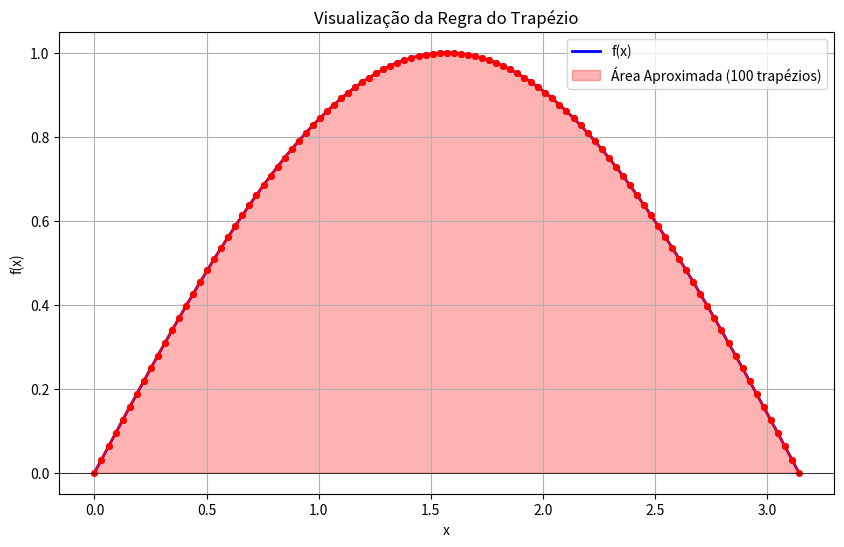
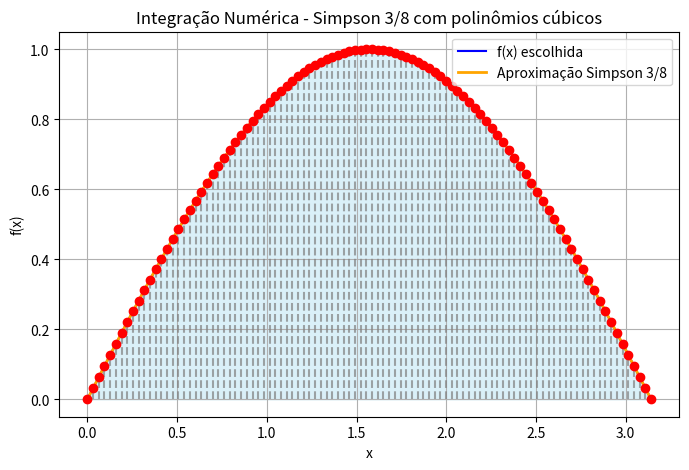
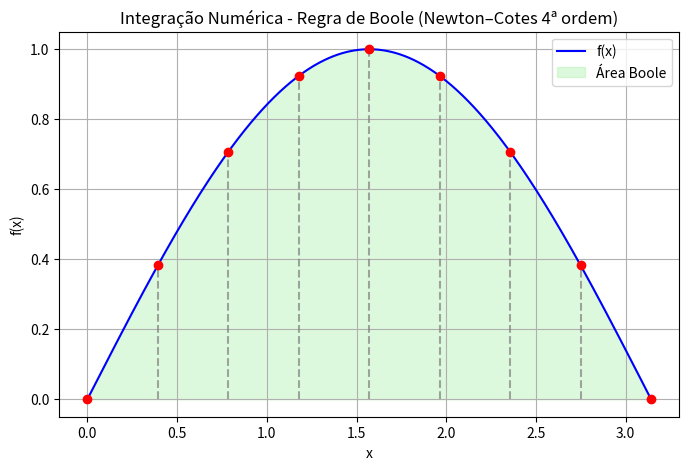
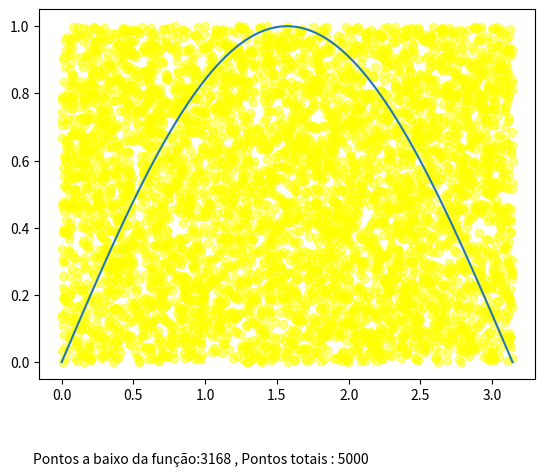
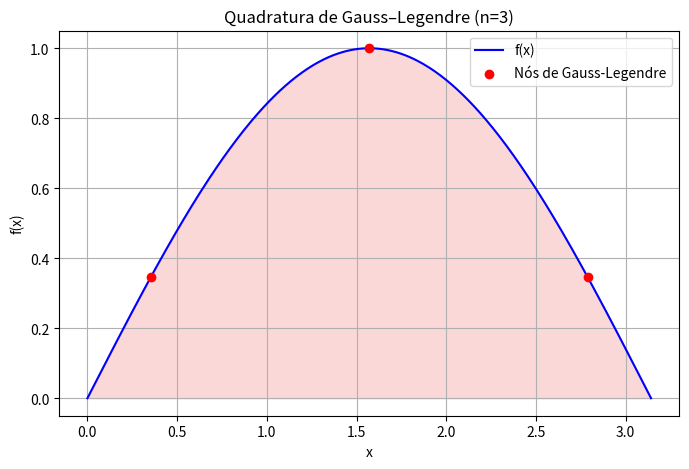

Here is the Python script that generated these plots, in order:
import math
import matplotlib.pyplot as plt
import sympy as sp
import numpy as np
from numpy.polynomial import Polynomial
#simplificações:
pi, sin, cos = sp.pi, sp.sin, sp.cos

def integral_trapezio(function, a, b, n : int, plotar = False) -> float:
    '''
    Calcula a integral definida de uma função usando o método do trapézio.
    Compatível com funções do sympy e funções normais do python.

    Parâmetros:
    function: A função a ser integrada.
    a: Limite inferior da integração.
    b: Limite superior da integração.
    n: Número de subintervalos.

    Retorna:
    A aproximação da integral definida.

    Formula:
        ∫[a,b] f(x) dx ≈ (h/2) * [f(x0) + 2*f(x1) + 2*f(x2) + ... + 2*f(x(n-1)) + f(xn]]
        onde h = (b - a) / n e xi = a + i*h para i = 0, 1, ..., n
    '''
    #Tratamento de erros
    if n < 1:
        raise ValueError("O número de subintervalos (n) deve ser pelo menos 1.")
    
    #Conversão feita por IA.
    #converter SymPy -> callable quando necessário
    if not callable(function):
        if isinstance(function, sp.Lambda):
            # extrai variável e expressão de Lambda
            vars_ = function.variables
            if len(vars_) != 1:
                raise TypeError("sp.Lambda com mais de uma variável não é suportado.")
            sym = vars_[0]
            expr = function.expr
        elif isinstance(function, sp.Expr):
            syms = list(function.free_symbols)
            if len(syms) == 0:
                sym = sp.Symbol('x')  # constante — cria símbolo dummy
                expr = function
            elif len(syms) == 1:
                sym = syms[0]
                expr = function
            else:
                raise TypeError("Expressão SymPy com múltiplas variáveis não é suportada.")
        else:
            raise TypeError("function deve ser callable ou uma expressão/lambda do SymPy.")
        function = sp.lambdify(sym, expr, modules=["math"])

    a = float(a)
    b = float(b)
    h = (b - a) / n
    
    # Cálculo da integral (movido para fora do if/else para calcular sempre)
    def x(i):
        return a + i * h
    
    soma_interna = 0
    for i in range(1, n):
        soma_interna += function(x(i))

    integral = (h/2) * (function(a) + 2 * soma_interna + function(b))

    if plotar:
        # Função interna para plotar
        def plot(f):
            # 1. Pontos para a curva suave
            num_pontos_smooth = 300 # Mais pontos para suavidade
            x_smooth = []
            y_smooth = []
            delta_x_smooth = (b - a) / (num_pontos_smooth - 1)
            for i in range(num_pontos_smooth):
                x_val = a + i * delta_x_smooth
                x_smooth.append(x_val)
                y_smooth.append(f(x_val))

            # 2. Pontos para os vértices dos trapézios
            x_trap = []
            y_trap = []
            for i in range(n + 1):
                x_val = a + i * h
                x_trap.append(x_val)
                y_trap.append(f(x_val))

            # --- Criação do Gráfico ---
            _, ax = plt.subplots(figsize=(10, 6))

            #plot da função
            func_label = 'f(x)'
            ax.plot(x_smooth, y_smooth, label=func_label, color='blue', linewidth=2)

            #plot dos trapézios
            for i in range(n):
                ax.plot([x_trap[i], x_trap[i+1]], [y_trap[i], y_trap[i+1]], color='red', linestyle='-', marker='o', markersize=4)

            #sombreia a área sob os trapézios
            ax.fill_between(x_trap, 0, y_trap, color='red', alpha=0.3, label=f'Área Aproximada ({n} trapézios)')

            ax.set_title('Visualização da Regra do Trapézio')
            ax.set_xlabel('x')
            ax.set_ylabel('f(x)')
            ax.legend()
            ax.grid(True)
            ax.axhline(0, color='black', linewidth=0.5)
            plt.show()

        plot(function)

        #valor calculado da integral para print
        return integral
        
    else:
        return integral

def integral_simpson38(function, a, b, n : int, plotar = False) -> float:
    """
    Calcula a integral de f no intervalo [a, b] usando a regra de Simpson 3/8.
    Parâmetros:
        f (function): Função a ser integrada
        a (float): Limite inferior da integração
        b (float): Limite superior da integração
        n (int): Número de subintervalos (deve ser múltiplo de 3)
    Retorna:
        float: Aproximação da integral definida de f de a até b.
    """
    if n % 3 != 0:
        raise ValueError("n deve ser múltiplo de 3")

    a = float(a)
    b = float(b)
    h = (b - a) / n
    soma = function(a) + function(b)
    
    for i in range(1, n):
        x = a + i * h
        if i % 3 == 0:
            soma += 2 * function(x)
        else:
            soma += 3 * function(x)
    
    integral = (3 * h / 8) * soma

    if plotar:
        # Função para plotagem
        def plot(f):
            x_plot = np.linspace(a, b, 300)
            y_plot = f(x_plot)
            xi = np.linspace(a, b, n + 1)
            yi = f(xi)
            
            # Aproximação Simpson 3/8 por blocos de 3 subintervalos
            simpson_y = np.zeros_like(x_plot)
            for k in range(0, n, 3):
                x_block = xi[k:k+4]
                y_block = yi[k:k+4]
                # Interpolação cúbica
                p = Polynomial.fit(x_block, y_block, 3) 
                mask = (x_plot >= x_block[0]) & (x_plot <= x_block[-1])
                simpson_y[mask] = p(x_plot[mask])

            plt.figure(figsize=(8,5))
            plt.plot(x_plot, y_plot, 'b', label='f(x) escolhida')
            plt.plot(x_plot, simpson_y, 'orange', label='Aproximação Simpson 3/8', linewidth=2)
            plt.fill_between(x_plot, simpson_y, color='skyblue', alpha=0.3)
            plt.vlines(xi, 0, yi, colors='gray', linestyles='dashed', alpha=0.7)
            plt.scatter(xi, yi, color='red', zorder=5)
            plt.title("Integração Numérica - Simpson 3/8 com polinômios cúbicos")
            plt.xlabel("x")
            plt.ylabel("f(x)")
            plt.legend()
            plt.grid(True)
            plt.show()

        plot(function)
        return integral
        
    else:
        return integral
    
def integral_boole(function, a, b, n: int, plotar=False) -> float:
    """
    Calcula a integral de f no intervalo [a, b] usando a Regra de Boole (Newton–Cotes de 4ª ordem).

    Parâmetros
    ----------
    function : callable
        Função a ser integrada.
    a, b : float
        Limites de integração.
    n : int
        Número de subintervalos (deve ser múltiplo de 4).
    plotar : bool, opcional
        Se True, exibe um gráfico da função e das subdivisões.

    Retorna
    -------
    float
        Valor aproximado da integral.

    Fórmula:
        ∫[a,b] f(x) dx ≈ (2h/45) * [7f(x0) + 32f(x1) + 12f(x2) + 32f(x3) + 7f(x4)]
        onde h = (b - a) / 4
    """
    if n % 4 != 0:
        raise ValueError("n deve ser múltiplo de 4 para a Regra de Boole.")

    a = float(a)
    b = float(b)
    h = (b - a) / n
    soma = 0

    for k in range(0, n, 4):
        x0 = a + k * h
        x1 = x0 + h
        x2 = x0 + 2 * h
        x3 = x0 + 3 * h
        x4 = x0 + 4 * h

        soma += (2 * h / 45) * (7 * function(x0) + 32 * function(x1) +
                                12 * function(x2) + 32 * function(x3) +
                                7 * function(x4))

    if plotar:
        import numpy as np
        import matplotlib.pyplot as plt
        x = np.linspace(a, b, 400)
        y = function(x)
        xi = np.linspace(a, b, n + 1)
        yi = function(xi)

        plt.figure(figsize=(8, 5))
        plt.plot(x, y, label="f(x)", color="blue")
        plt.vlines(xi, 0, yi, colors='gray', linestyles='dashed', alpha=0.7)
        plt.fill_between(x, y, color='lightgreen', alpha=0.3, label='Área Boole')
        plt.scatter(xi, yi, color='red', zorder=5)
        plt.title("Integração Numérica - Regra de Boole (Newton–Cotes 4ª ordem)")
        plt.xlabel("x")
        plt.ylabel("f(x)")
        plt.legend()
        plt.grid(True)
        plt.show()

    return soma

def integral_gauss_legendre(function, a, b, n: int = 3, plotar=False) -> float:
    """
    Calcula a integral de f(x) no intervalo [a, b] usando a Quadratura de Gauss-Legendre.

    Parâmetros
    ----------
    function : callable
        Função a ser integrada.
    a, b : float
        Limites de integração.
    n : int, opcional
        Número de pontos da quadratura (grau do polinômio de Legendre). Padrão: 3.
    plotar : bool, opcional
        Se True, exibe o gráfico da função e os pontos de amostragem da quadratura.

    Retorna
    -------
    float
        Valor aproximado da integral.

    Fórmula:
        ∫[a,b] f(x) dx ≈ (b - a)/2 * Σ [ w_i * f( (b - a)/2 * x_i + (a + b)/2 ) ]

    Observação:
        Este método é exato para polinômios de grau até (2n - 1).
    """

    # Nós e pesos da quadratura de Legendre
    xi, wi = np.polynomial.legendre.leggauss(n)

    # Mapeamento dos pontos de [-1, 1] → [a, b]
    x_mapped = 0.5 * (b - a) * xi + 0.5 * (b + a)
    f_vals = function(x_mapped)

    # Soma ponderada
    integral = 0.5 * (b - a) * np.sum(wi * f_vals)

    # Gráfico opcional
    if plotar:
        x = np.linspace(a, b, 400)
        y = function(x)
        plt.figure(figsize=(8, 5))
        plt.plot(x, y, label="f(x)", color="blue")
        plt.fill_between(x, y, color="lightcoral", alpha=0.3)
        plt.scatter(x_mapped, function(x_mapped), color="red", zorder=5, label="Nós de Gauss-Legendre")
        plt.title(f"Quadratura de Gauss–Legendre (n={n})")
        plt.xlabel("x")
        plt.ylabel("f(x)")
        plt.legend()
        plt.grid(True)
        plt.show()

    return integral


def integral_de_montecarlo(func,a:float,b:float, c:int = None,d:int=None,qte = 100,plot = False):
    '''
        Parâmetros:
           func : função que será integrada
           a: inicio do intervalo de integração
           b: fim do intervalo de integraço
           c: limite superior do quadrado em que os pontos serão gerados
           d: limite inferior do quadrado em que os pontos serão gerados
           qte: quantidade de pontos que serão gerados para calcular a integral, quanto mais pontos mais precisa mas mais tempo gasto.
           plot: plota a integração

           obs: a função no intervalo de integração deve estar contida no quadrado formado por a,b,c,d. 
        
        Retorna:
            Float: retorna o valor calculado da integral.
            
    '''

    if qte == 0:
        raise RuntimeWarning('qte não pode ser igual a 0') 


    x_list =np.random.uniform(a,b,qte)

    #calculando o intervalo em y
    test = np.linspace(a,b,100)
    nums = func(test)
    c = np.max(nums)
    d = np.min(nums)
    k = c-d
    c += k*0.2
    d -= k*0.2
    c,d = np.int64(c), np.int64(d)

    y_list = np.random.uniform(d,c,qte)

    dots = zip(x_list,y_list)


    I = 0
    for x,y in dots:
        if func(x) > y:
            I += 1
    

    if plot:
        fig = plt.figure()
        ax = fig.add_subplot()
        ax.scatter(x_list,y_list,alpha = 0.5,color = 'yellow')
        ax.plot(test,nums)
        
        ax.text(-0.2,d-k*0.3,f'Pontos a baixo da função:{I} , Pontos totais : {qte}')

    return (c-d)*(b-a)*(I/qte) + d*(b-a)




if __name__ == "__main__":

    print("=== Documentação dos Métodos ===\n")
    print(integral_trapezio.__doc__)
    print(integral_simpson38.__doc__)
    print(integral_de_montecarlo.__doc__)
    print(integral_boole.__doc__)
    print(integral_gauss_legendre.__doc__)

    print("\n=== Exemplos de Uso ===\n")

    f = lambda x: np.sin(x)

    print("→ Regra dos Trapézios:")
    area_t = integral_trapezio(f, 0, math.pi, n=100, plotar=True)
    print(f"Resultado: {area_t:.6f}\n")

    print("→ Regra de Simpson 3/8:")
    area_s = integral_simpson38(f, 0, math.pi, n=99, plotar=True)
    print(f"Resultado: {area_s:.6f}\n")

    print("→ Regra de Boole:")
    area_b = integral_boole(f, 0, math.pi, n=8, plotar=True)
    print(f"Resultado: {area_b:.6f}\n")

    print("→ Integração de Monte Carlo:")
    area_m = integral_de_montecarlo(f, 0, math.pi, qte=5000, plot=True)
    print(f"Resultado: {area_m:.6f}")

    print("→ Quadratura de Gauss–Legendre:")
    area_g = integral_gauss_legendre(f, 0, np.pi, n=3, plotar=True)
    print(f"Resultado: {area_g:.6f}")
